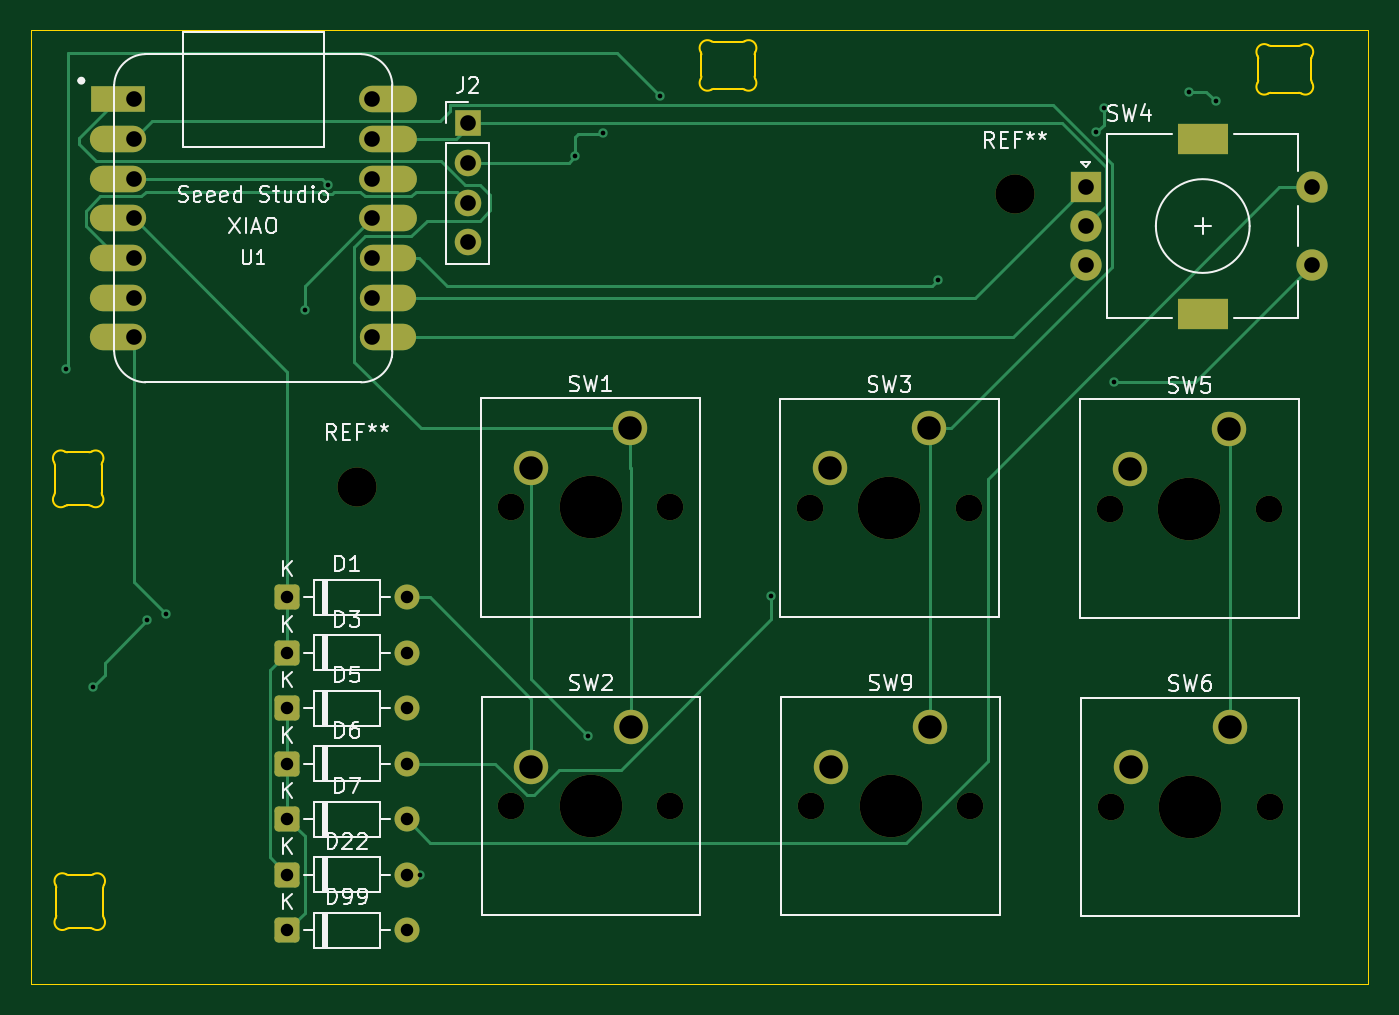
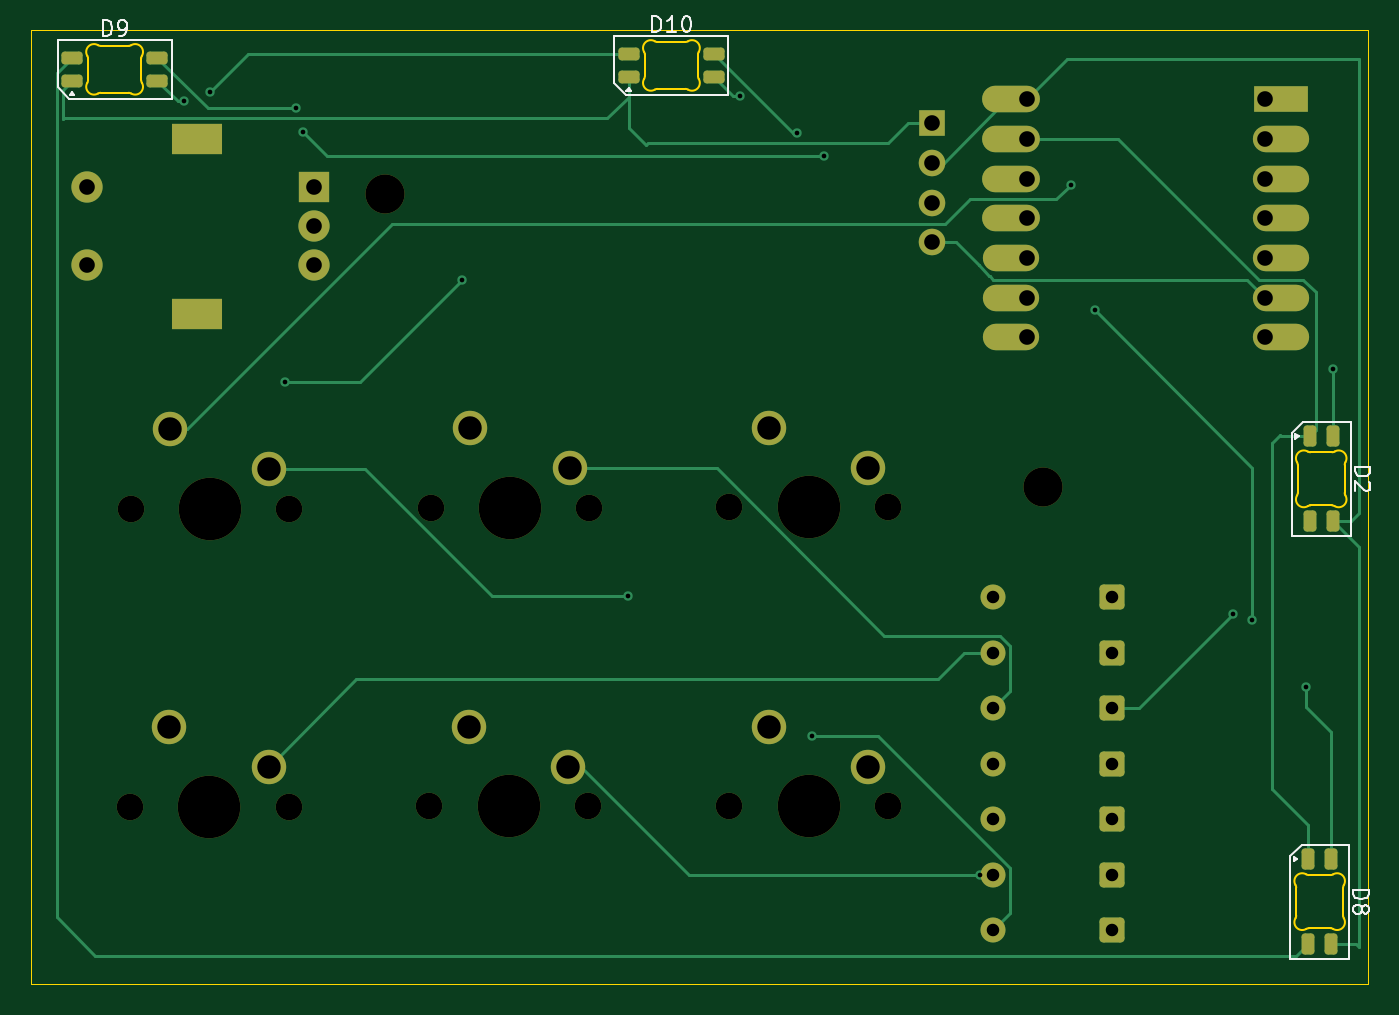
Circuit board: 11 layer files. Board 85.5 x 61.0 mm.
- bottom_copper: hackpad-B_Cu.gbr (12796 bytes)
- bottom_mask: hackpad-B_Mask.gbr (4666 bytes)
- paste: hackpad-B_Paste.gbr (1743 bytes)
- bottom_silk: hackpad-B_Silkscreen.gbr (9478 bytes)
- outline: hackpad-Edge_Cuts.gbr (6370 bytes)
- top_copper: hackpad-F_Cu.gbr (12723 bytes)
- top_mask: hackpad-F_Mask.gbr (3953 bytes)
- paste: hackpad-F_Paste.gbr (467 bytes)
- top_silk: hackpad-F_Silkscreen.gbr (44138 bytes)
- drill: hackpad-NPTH.drl (818 bytes)
- drill: hackpad-PTH.drl (1702 bytes)

=== bottom_copper: hackpad-B_Cu.gbr (12796 bytes, source omitted) ===
=== bottom_mask: hackpad-B_Mask.gbr ===
%TF.GenerationSoftware,KiCad,Pcbnew,10.0.3*%
%TF.CreationDate,2026-06-06T21:14:59+05:30*%
%TF.ProjectId,hackpad,6861636b-7061-4642-9e6b-696361645f70,rev?*%
%TF.SameCoordinates,Original*%
%TF.FileFunction,Soldermask,Bot*%
%TF.FilePolarity,Negative*%
%FSLAX46Y46*%
G04 Gerber Fmt 4.6, Leading zero omitted, Abs format (unit mm)*
G04 Created by KiCad (PCBNEW 10.0.3) date 2026-06-06 21:14:59*
%MOMM*%
%LPD*%
G01*
G04 APERTURE LIST*
G04 Aperture macros list*
%AMRoundRect*
0 Rectangle with rounded corners*
0 $1 Rounding radius*
0 $2 $3 $4 $5 $6 $7 $8 $9 X,Y pos of 4 corners*
0 Add a 4 corners polygon primitive as box body*
4,1,4,$2,$3,$4,$5,$6,$7,$8,$9,$2,$3,0*
0 Add four circle primitives for the rounded corners*
1,1,$1+$1,$2,$3*
1,1,$1+$1,$4,$5*
1,1,$1+$1,$6,$7*
1,1,$1+$1,$8,$9*
0 Add four rect primitives between the rounded corners*
20,1,$1+$1,$2,$3,$4,$5,0*
20,1,$1+$1,$4,$5,$6,$7,0*
20,1,$1+$1,$6,$7,$8,$9,0*
20,1,$1+$1,$8,$9,$2,$3,0*%
G04 Aperture macros list end*
%ADD10C,2.500000*%
%ADD11R,1.700000X1.700000*%
%ADD12C,1.700000*%
%ADD13R,3.500000X1.700000*%
%ADD14O,3.600000X1.700000*%
%ADD15O,3.700000X1.700000*%
%ADD16C,4.000000*%
%ADD17C,2.200000*%
%ADD18RoundRect,0.250000X-0.550000X-0.550000X0.550000X-0.550000X0.550000X0.550000X-0.550000X0.550000X0*%
%ADD19C,1.600000*%
%ADD20R,2.000000X2.000000*%
%ADD21C,2.000000*%
%ADD22R,3.200000X2.000000*%
%ADD23RoundRect,0.205000X0.470000X0.205000X-0.470000X0.205000X-0.470000X-0.205000X0.470000X-0.205000X0*%
%ADD24RoundRect,0.205000X-0.205000X0.470000X-0.205000X-0.470000X0.205000X-0.470000X0.205000X0.470000X0*%
G04 APERTURE END LIST*
D10*
%TO.C,REF\u002A\u002A*%
X103625000Y-80675000D03*
%TD*%
D11*
%TO.C,J2*%
X110725000Y-57415000D03*
D12*
X110725000Y-59955000D03*
X110725000Y-62495000D03*
X110725000Y-65035000D03*
%TD*%
D13*
%TO.C,U1*%
X88375000Y-55880000D03*
D14*
X88375000Y-58420000D03*
X88375000Y-60960000D03*
X88375000Y-63500000D03*
X88375000Y-66040000D03*
X88375000Y-68580000D03*
X88375000Y-71120000D03*
X105625000Y-71120000D03*
X105625000Y-68580000D03*
X105625000Y-66040000D03*
D15*
X105625000Y-63500000D03*
X105625000Y-60960000D03*
X105625000Y-58420000D03*
X105625000Y-55880000D03*
%TD*%
D12*
%TO.C,SW9*%
X132695000Y-101125000D03*
D16*
X137775000Y-101125000D03*
D12*
X142855000Y-101125000D03*
D17*
X140315000Y-96045000D03*
X133965000Y-98585000D03*
%TD*%
D18*
%TO.C,D3*%
X99190000Y-91300000D03*
D19*
X106810000Y-91300000D03*
%TD*%
D18*
%TO.C,D5*%
X99190000Y-94850000D03*
D19*
X106810000Y-94850000D03*
%TD*%
D18*
%TO.C,D7*%
X99190000Y-101950000D03*
D19*
X106810000Y-101950000D03*
%TD*%
D18*
%TO.C,D22*%
X99190000Y-105500000D03*
D19*
X106810000Y-105500000D03*
%TD*%
D18*
%TO.C,D99*%
X99190000Y-109050000D03*
D19*
X106810000Y-109050000D03*
%TD*%
D10*
%TO.C,REF\u002A\u002A*%
X145725000Y-61975000D03*
%TD*%
D18*
%TO.C,D6*%
X99190000Y-98400000D03*
D19*
X106810000Y-98400000D03*
%TD*%
D12*
%TO.C,SW3*%
X132620000Y-82025000D03*
D16*
X137700000Y-82025000D03*
D12*
X142780000Y-82025000D03*
D17*
X140240000Y-76945000D03*
X133890000Y-79485000D03*
%TD*%
D12*
%TO.C,SW5*%
X151820000Y-82075000D03*
D16*
X156900000Y-82075000D03*
D12*
X161980000Y-82075000D03*
D17*
X159440000Y-76995000D03*
X153090000Y-79535000D03*
%TD*%
D12*
%TO.C,SW2*%
X113520000Y-101125000D03*
D16*
X118600000Y-101125000D03*
D12*
X123680000Y-101125000D03*
D17*
X121140000Y-96045000D03*
X114790000Y-98585000D03*
%TD*%
D18*
%TO.C,D1*%
X99190000Y-87750000D03*
D19*
X106810000Y-87750000D03*
%TD*%
D20*
%TO.C,SW4*%
X150250000Y-61500000D03*
D21*
X150250000Y-66500000D03*
X150250000Y-64000000D03*
D22*
X157750000Y-58400000D03*
X157750000Y-69600000D03*
D21*
X164750000Y-66500000D03*
X164750000Y-61500000D03*
%TD*%
D12*
%TO.C,SW1*%
X113500000Y-82000000D03*
D16*
X118580000Y-82000000D03*
D12*
X123660000Y-82000000D03*
D17*
X121120000Y-76920000D03*
X114770000Y-79460000D03*
%TD*%
D12*
%TO.C,SW6*%
X151870000Y-101150000D03*
D16*
X156950000Y-101150000D03*
D12*
X162030000Y-101150000D03*
D17*
X159490000Y-96070000D03*
X153140000Y-98610000D03*
%TD*%
D23*
%TO.C,D10*%
X130100000Y-54475000D03*
X130100000Y-52975000D03*
X124650000Y-52975000D03*
X124650000Y-54475000D03*
%TD*%
%TO.C,D9*%
X165725000Y-54725000D03*
X165725000Y-53225000D03*
X160275000Y-53225000D03*
X160275000Y-54725000D03*
%TD*%
D24*
%TO.C,D2*%
X86550000Y-77450000D03*
X85050000Y-77450000D03*
X85050000Y-82900000D03*
X86550000Y-82900000D03*
%TD*%
%TO.C,D8*%
X86650000Y-104500000D03*
X85150000Y-104500000D03*
X85150000Y-109950000D03*
X86650000Y-109950000D03*
%TD*%
M02*

=== paste: hackpad-B_Paste.gbr (1743 bytes, source withheld) ===
=== bottom_silk: hackpad-B_Silkscreen.gbr (9478 bytes, source omitted) ===
=== outline: hackpad-Edge_Cuts.gbr (6370 bytes, source omitted) ===
=== top_copper: hackpad-F_Cu.gbr (12723 bytes, source omitted) ===
=== top_mask: hackpad-F_Mask.gbr ===
%TF.GenerationSoftware,KiCad,Pcbnew,10.0.3*%
%TF.CreationDate,2026-06-06T21:14:59+05:30*%
%TF.ProjectId,hackpad,6861636b-7061-4642-9e6b-696361645f70,rev?*%
%TF.SameCoordinates,Original*%
%TF.FileFunction,Soldermask,Top*%
%TF.FilePolarity,Negative*%
%FSLAX46Y46*%
G04 Gerber Fmt 4.6, Leading zero omitted, Abs format (unit mm)*
G04 Created by KiCad (PCBNEW 10.0.3) date 2026-06-06 21:14:59*
%MOMM*%
%LPD*%
G01*
G04 APERTURE LIST*
G04 Aperture macros list*
%AMRoundRect*
0 Rectangle with rounded corners*
0 $1 Rounding radius*
0 $2 $3 $4 $5 $6 $7 $8 $9 X,Y pos of 4 corners*
0 Add a 4 corners polygon primitive as box body*
4,1,4,$2,$3,$4,$5,$6,$7,$8,$9,$2,$3,0*
0 Add four circle primitives for the rounded corners*
1,1,$1+$1,$2,$3*
1,1,$1+$1,$4,$5*
1,1,$1+$1,$6,$7*
1,1,$1+$1,$8,$9*
0 Add four rect primitives between the rounded corners*
20,1,$1+$1,$2,$3,$4,$5,0*
20,1,$1+$1,$4,$5,$6,$7,0*
20,1,$1+$1,$6,$7,$8,$9,0*
20,1,$1+$1,$8,$9,$2,$3,0*%
G04 Aperture macros list end*
%ADD10C,2.500000*%
%ADD11R,1.700000X1.700000*%
%ADD12C,1.700000*%
%ADD13R,3.500000X1.700000*%
%ADD14O,3.600000X1.700000*%
%ADD15O,3.700000X1.700000*%
%ADD16C,4.000000*%
%ADD17C,2.200000*%
%ADD18RoundRect,0.250000X-0.550000X-0.550000X0.550000X-0.550000X0.550000X0.550000X-0.550000X0.550000X0*%
%ADD19C,1.600000*%
%ADD20R,2.000000X2.000000*%
%ADD21C,2.000000*%
%ADD22R,3.200000X2.000000*%
G04 APERTURE END LIST*
D10*
%TO.C,REF\u002A\u002A*%
X103625000Y-80675000D03*
%TD*%
D11*
%TO.C,J2*%
X110725000Y-57415000D03*
D12*
X110725000Y-59955000D03*
X110725000Y-62495000D03*
X110725000Y-65035000D03*
%TD*%
D13*
%TO.C,U1*%
X88375000Y-55880000D03*
D14*
X88375000Y-58420000D03*
X88375000Y-60960000D03*
X88375000Y-63500000D03*
X88375000Y-66040000D03*
X88375000Y-68580000D03*
X88375000Y-71120000D03*
X105625000Y-71120000D03*
X105625000Y-68580000D03*
X105625000Y-66040000D03*
D15*
X105625000Y-63500000D03*
X105625000Y-60960000D03*
X105625000Y-58420000D03*
X105625000Y-55880000D03*
%TD*%
D12*
%TO.C,SW9*%
X132695000Y-101125000D03*
D16*
X137775000Y-101125000D03*
D12*
X142855000Y-101125000D03*
D17*
X140315000Y-96045000D03*
X133965000Y-98585000D03*
%TD*%
D18*
%TO.C,D3*%
X99190000Y-91300000D03*
D19*
X106810000Y-91300000D03*
%TD*%
D18*
%TO.C,D5*%
X99190000Y-94850000D03*
D19*
X106810000Y-94850000D03*
%TD*%
D18*
%TO.C,D7*%
X99190000Y-101950000D03*
D19*
X106810000Y-101950000D03*
%TD*%
D18*
%TO.C,D22*%
X99190000Y-105500000D03*
D19*
X106810000Y-105500000D03*
%TD*%
D18*
%TO.C,D99*%
X99190000Y-109050000D03*
D19*
X106810000Y-109050000D03*
%TD*%
D10*
%TO.C,REF\u002A\u002A*%
X145725000Y-61975000D03*
%TD*%
D18*
%TO.C,D6*%
X99190000Y-98400000D03*
D19*
X106810000Y-98400000D03*
%TD*%
D12*
%TO.C,SW3*%
X132620000Y-82025000D03*
D16*
X137700000Y-82025000D03*
D12*
X142780000Y-82025000D03*
D17*
X140240000Y-76945000D03*
X133890000Y-79485000D03*
%TD*%
D12*
%TO.C,SW5*%
X151820000Y-82075000D03*
D16*
X156900000Y-82075000D03*
D12*
X161980000Y-82075000D03*
D17*
X159440000Y-76995000D03*
X153090000Y-79535000D03*
%TD*%
D12*
%TO.C,SW2*%
X113520000Y-101125000D03*
D16*
X118600000Y-101125000D03*
D12*
X123680000Y-101125000D03*
D17*
X121140000Y-96045000D03*
X114790000Y-98585000D03*
%TD*%
D18*
%TO.C,D1*%
X99190000Y-87750000D03*
D19*
X106810000Y-87750000D03*
%TD*%
D20*
%TO.C,SW4*%
X150250000Y-61500000D03*
D21*
X150250000Y-66500000D03*
X150250000Y-64000000D03*
D22*
X157750000Y-58400000D03*
X157750000Y-69600000D03*
D21*
X164750000Y-66500000D03*
X164750000Y-61500000D03*
%TD*%
D12*
%TO.C,SW1*%
X113500000Y-82000000D03*
D16*
X118580000Y-82000000D03*
D12*
X123660000Y-82000000D03*
D17*
X121120000Y-76920000D03*
X114770000Y-79460000D03*
%TD*%
D12*
%TO.C,SW6*%
X151870000Y-101150000D03*
D16*
X156950000Y-101150000D03*
D12*
X162030000Y-101150000D03*
D17*
X159490000Y-96070000D03*
X153140000Y-98610000D03*
%TD*%
M02*

=== paste: hackpad-F_Paste.gbr ===
%TF.GenerationSoftware,KiCad,Pcbnew,10.0.3*%
%TF.CreationDate,2026-06-06T21:14:59+05:30*%
%TF.ProjectId,hackpad,6861636b-7061-4642-9e6b-696361645f70,rev?*%
%TF.SameCoordinates,Original*%
%TF.FileFunction,Paste,Top*%
%TF.FilePolarity,Positive*%
%FSLAX46Y46*%
G04 Gerber Fmt 4.6, Leading zero omitted, Abs format (unit mm)*
G04 Created by KiCad (PCBNEW 10.0.3) date 2026-06-06 21:14:59*
%MOMM*%
%LPD*%
G01*
G04 APERTURE LIST*
G04 APERTURE END LIST*
M02*

=== top_silk: hackpad-F_Silkscreen.gbr (44138 bytes, source omitted) ===
=== drill: hackpad-NPTH.drl ===
M48
; DRILL file KiCad 10.0.3 date 2026-06-06T21:14:50
; FORMAT={-:-/ absolute / metric / decimal}
; #@! TF.CreationDate,2026-06-06T21:14:50+05:30
; #@! TF.GenerationSoftware,Kicad,Pcbnew,10.0.3
; #@! TF.FileFunction,NonPlated,1,2,NPTH
FMAT,2
METRIC
; #@! TA.AperFunction,NonPlated,NPTH,ComponentDrill
T1C1.700
; #@! TA.AperFunction,NonPlated,NPTH,ComponentDrill
T2C2.500
; #@! TA.AperFunction,NonPlated,NPTH,ComponentDrill
T3C4.000
%
G90
G05
T1
X113.5Y-82.0
X113.52Y-101.125
X123.66Y-82.0
X123.68Y-101.125
X132.62Y-82.025
X132.695Y-101.125
X142.78Y-82.025
X142.855Y-101.125
X151.82Y-82.075
X151.87Y-101.15
X161.98Y-82.075
X162.03Y-101.15
T2
X103.625Y-80.675
X145.725Y-61.975
T3
X118.58Y-82.0
X118.6Y-101.125
X137.7Y-82.025
X137.775Y-101.125
X156.9Y-82.075
X156.95Y-101.15
M30

=== drill: hackpad-PTH.drl ===
M48
; DRILL file KiCad 10.0.3 date 2026-06-06T21:14:50
; FORMAT={-:-/ absolute / metric / decimal}
; #@! TF.CreationDate,2026-06-06T21:14:50+05:30
; #@! TF.GenerationSoftware,Kicad,Pcbnew,10.0.3
; #@! TF.FileFunction,Plated,1,2,PTH
FMAT,2
METRIC
; #@! TA.AperFunction,Plated,PTH,ViaDrill
T1C0.300
; #@! TA.AperFunction,Plated,PTH,ComponentDrill
T2C0.800
; #@! TA.AperFunction,Plated,PTH,ComponentDrill
T3C1.000
; #@! TA.AperFunction,Plated,PTH,ComponentDrill
T4C1.500
%
G90
G05
T1
X85.05Y-73.125
X86.775Y-93.475
X90.2Y-89.225
X91.45Y-88.85
X100.3Y-69.35
X101.8Y-61.35
X107.65Y-105.525
X117.6Y-59.525
X118.4Y-96.625
X119.35Y-58.02
X123.0Y-55.67
X130.15Y-87.675
X140.8Y-67.475
X150.95Y-57.975
X151.4Y-56.45
X152.1Y-74.0
X156.9Y-55.425
X158.575Y-56.025
T2
X99.19Y-87.75
X99.19Y-91.3
X99.19Y-94.85
X99.19Y-98.4
X99.19Y-101.95
X99.19Y-105.5
X99.19Y-109.05
X106.81Y-87.75
X106.81Y-91.3
X106.81Y-94.85
X106.81Y-98.4
X106.81Y-101.95
X106.81Y-105.5
X106.81Y-109.05
T3
X89.375Y-55.88
X89.375Y-58.42
X89.375Y-60.96
X89.375Y-63.5
X89.375Y-66.04
X89.375Y-68.58
X89.375Y-71.12
X104.625Y-55.88
X104.625Y-58.42
X104.625Y-60.96
X104.625Y-63.5
X104.625Y-66.04
X104.625Y-68.58
X104.625Y-71.12
X110.725Y-57.415
X110.725Y-59.955
X110.725Y-62.495
X110.725Y-65.035
X150.25Y-61.5
X150.25Y-64.0
X150.25Y-66.5
X164.75Y-61.5
X164.75Y-66.5
T4
X114.77Y-79.46
X114.79Y-98.585
X121.12Y-76.92
X121.14Y-96.045
X133.89Y-79.485
X133.965Y-98.585
X140.24Y-76.945
X140.315Y-96.045
X153.09Y-79.535
X153.14Y-98.61
X159.44Y-76.995
X159.49Y-96.07
T4
G00X157.1Y-58.4
M15
G01X158.4Y-58.4
M16
G05
G00X157.1Y-69.6
M15
G01X158.4Y-69.6
M16
G05
M30
